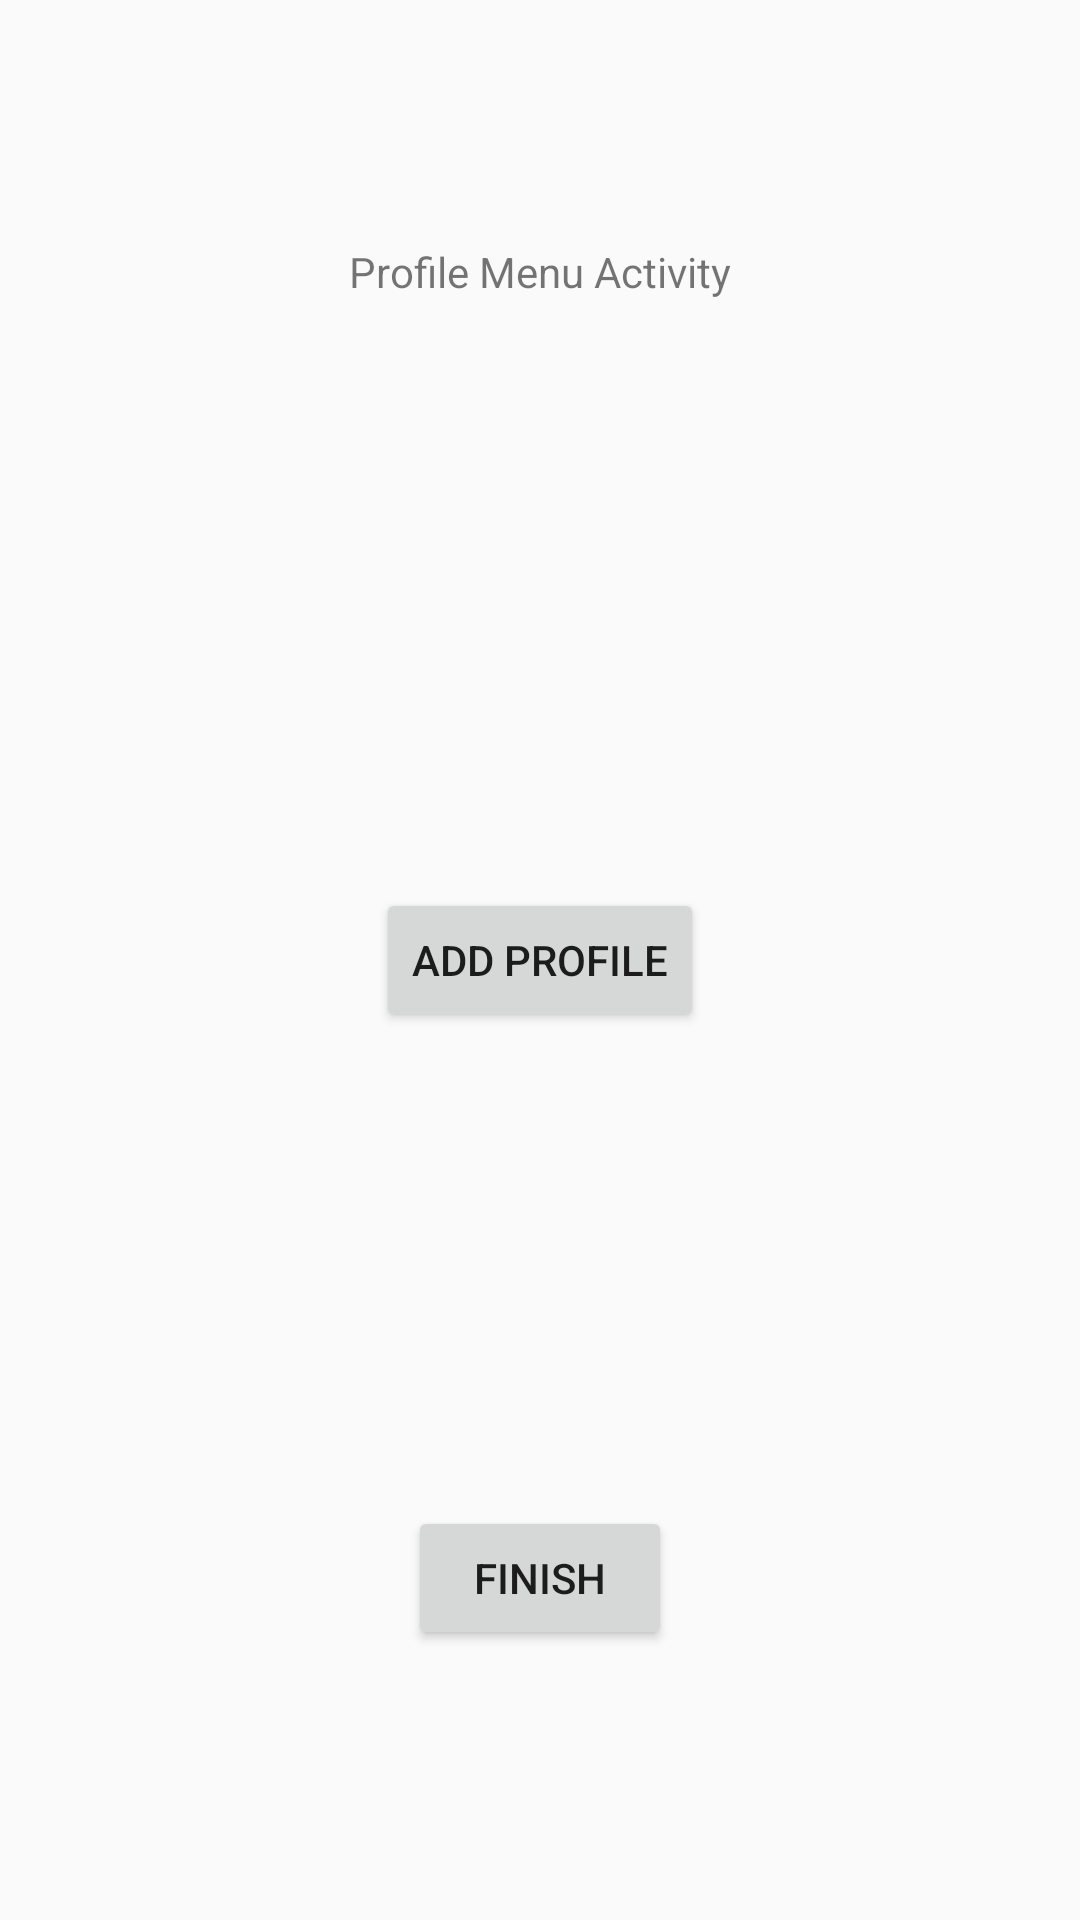

Produce the Android XML layout that renders to this screen, including the resource entries it uses.
<!-- AndroidManifest.xml: application theme AppTheme -->
<!-- res/layout/activity_profile_menu.xml -->
<?xml version="1.0" encoding="utf-8"?>
<RelativeLayout xmlns:android="http://schemas.android.com/apk/res/android"
    xmlns:tools="http://schemas.android.com/tools"
    android:id="@+id/activity_profile_menu"
    android:layout_width="match_parent"
    android:layout_height="match_parent"
    android:paddingBottom="@dimen/activity_vertical_margin"
    android:paddingLeft="@dimen/activity_horizontal_margin"
    android:paddingRight="@dimen/activity_horizontal_margin"
    android:paddingTop="@dimen/activity_vertical_margin"
    tools:context="com.oreo.mcommonjobs.Activtity.ProfileMenuActivity">

    <Button
        android:text="Finish"
        android:layout_width="wrap_content"
        android:layout_height="wrap_content"
        android:layout_marginBottom="74dp"
        android:id="@+id/finish_bt"
        android:layout_alignParentBottom="true"
        android:layout_centerHorizontal="true" />

    <Button
        android:text="Add Profile"
        android:layout_width="wrap_content"
        android:layout_height="wrap_content"
        android:id="@+id/add_profile_bt"
        android:layout_centerVertical="true"
        android:layout_centerHorizontal="true" />

    <TextView
        android:text="Profile Menu Activity"
        android:layout_width="wrap_content"
        android:layout_height="wrap_content"
        android:id="@+id/Profile_menu_title"
        android:layout_alignParentTop="true"
        android:layout_centerHorizontal="true"
        android:layout_marginTop="65dp" />
</RelativeLayout>
<!-- resources referenced by this layout -->
<resources>
  <dimen name="activity_horizontal_margin">16dp</dimen>
  <dimen name="activity_vertical_margin">16dp</dimen>
  <style name="AppTheme" parent="Theme.AppCompat.Light.DarkActionBar">
          
          <item name="colorPrimary">@color/colorPrimary</item>
          <item name="colorPrimaryDark">@color/colorPrimaryDark</item>
          <item name="colorAccent">@color/colorAccent</item>
      </style>
  <color name="colorPrimary">#3F51B5</color>
  <color name="colorPrimaryDark">#303f9f</color>
  <color name="colorAccent">#fff540</color>
</resources>
